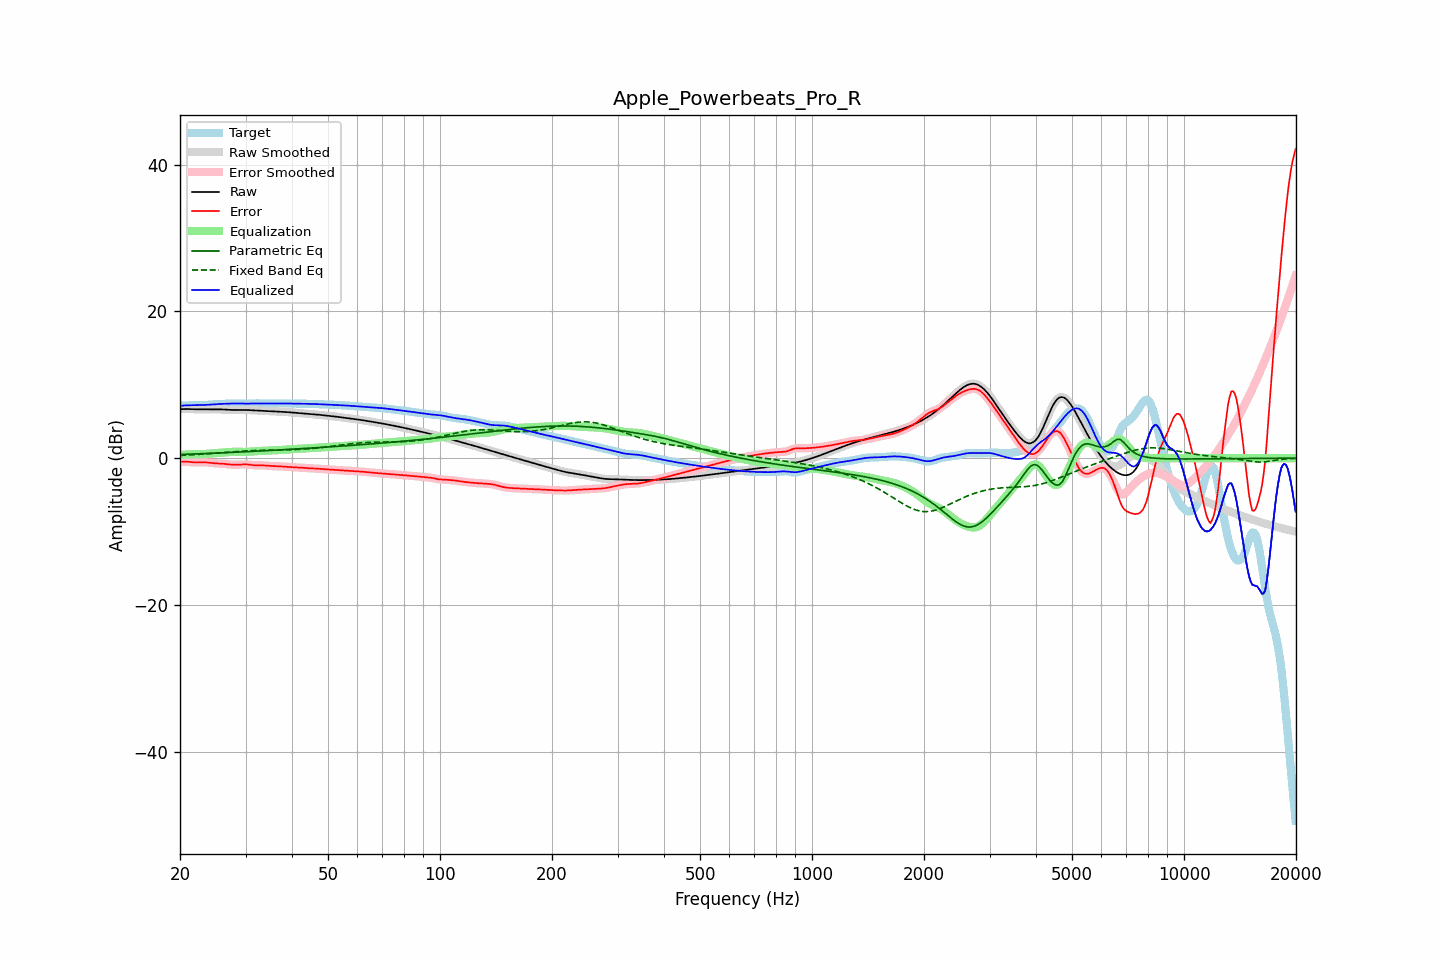

The file beside this chart, header and first rows:
frequency, raw, error, smoothed, error_smoothed, equalization, parametric_eq, fixed_band_eq, equalized_raw, equalized_smoothed, target
20.00, 6.67, -0.48, 6.67, -0.48, 0.45, 0.50, 0.37, 7.12, 7.12, 7.15
20.20, 6.68, -0.47, 6.68, -0.47, 0.46, 0.51, 0.38, 7.15, 7.15, 7.15
20.40, 6.69, -0.46, 6.69, -0.46, 0.48, 0.52, 0.40, 7.17, 7.17, 7.16
20.61, 6.70, -0.46, 6.70, -0.47, 0.49, 0.52, 0.41, 7.19, 7.19, 7.16
20.81, 6.70, -0.47, 6.70, -0.47, 0.50, 0.53, 0.42, 7.20, 7.20, 7.17
21.02, 6.69, -0.49, 6.69, -0.49, 0.51, 0.54, 0.43, 7.21, 7.21, 7.18
21.23, 6.69, -0.51, 6.69, -0.51, 0.52, 0.55, 0.44, 7.21, 7.21, 7.20
21.44, 6.68, -0.54, 6.68, -0.54, 0.53, 0.56, 0.45, 7.21, 7.21, 7.22
21.66, 6.67, -0.56, 6.67, -0.56, 0.55, 0.56, 0.47, 7.22, 7.22, 7.23
21.87, 6.66, -0.58, 6.67, -0.58, 0.56, 0.57, 0.48, 7.23, 7.23, 7.24
22.09, 6.66, -0.58, 6.66, -0.58, 0.57, 0.58, 0.49, 7.23, 7.23, 7.25
22.31, 6.66, -0.58, 6.66, -0.58, 0.57, 0.59, 0.51, 7.23, 7.23, 7.25
22.54, 6.66, -0.58, 6.66, -0.58, 0.57, 0.60, 0.52, 7.24, 7.24, 7.24
22.76, 6.67, -0.57, 6.67, -0.57, 0.57, 0.61, 0.53, 7.24, 7.24, 7.24
22.99, 6.67, -0.56, 6.67, -0.56, 0.57, 0.62, 0.55, 7.24, 7.24, 7.23
23.22, 6.67, -0.56, 6.67, -0.56, 0.58, 0.62, 0.56, 7.25, 7.25, 7.23
23.45, 6.67, -0.57, 6.67, -0.57, 0.58, 0.63, 0.58, 7.26, 7.26, 7.24
23.69, 6.67, -0.59, 6.67, -0.59, 0.60, 0.64, 0.59, 7.27, 7.27, 7.26
23.92, 6.67, -0.61, 6.67, -0.61, 0.61, 0.65, 0.61, 7.28, 7.28, 7.28
24.16, 6.66, -0.64, 6.66, -0.64, 0.63, 0.66, 0.63, 7.30, 7.30, 7.30
24.40, 6.66, -0.66, 6.66, -0.66, 0.65, 0.67, 0.64, 7.31, 7.31, 7.32
24.65, 6.66, -0.69, 6.66, -0.69, 0.67, 0.68, 0.66, 7.33, 7.33, 7.34
24.89, 6.65, -0.70, 6.66, -0.70, 0.69, 0.69, 0.68, 7.35, 7.35, 7.36
25.14, 6.65, -0.71, 6.65, -0.71, 0.71, 0.70, 0.69, 7.36, 7.36, 7.37
25.39, 6.65, -0.72, 6.65, -0.72, 0.72, 0.71, 0.71, 7.38, 7.38, 7.37
25.65, 6.65, -0.73, 6.65, -0.73, 0.74, 0.72, 0.73, 7.39, 7.39, 7.38
25.91, 6.64, -0.75, 6.64, -0.75, 0.76, 0.73, 0.75, 7.40, 7.40, 7.39
26.16, 6.63, -0.76, 6.63, -0.77, 0.77, 0.74, 0.76, 7.41, 7.41, 7.40
26.43, 6.62, -0.79, 6.62, -0.79, 0.79, 0.75, 0.78, 7.42, 7.42, 7.41
26.69, 6.61, -0.82, 6.61, -0.82, 0.82, 0.76, 0.80, 7.42, 7.42, 7.42
26.96, 6.59, -0.84, 6.59, -0.84, 0.84, 0.77, 0.82, 7.43, 7.43, 7.43
27.23, 6.58, -0.86, 6.58, -0.86, 0.85, 0.78, 0.84, 7.44, 7.44, 7.44
27.50, 6.57, -0.88, 6.57, -0.88, 0.87, 0.79, 0.85, 7.44, 7.44, 7.45
27.77, 6.57, -0.89, 6.57, -0.89, 0.88, 0.80, 0.87, 7.45, 7.45, 7.45
28.05, 6.57, -0.89, 6.57, -0.89, 0.88, 0.81, 0.89, 7.45, 7.45, 7.45
28.33, 6.57, -0.89, 6.57, -0.89, 0.88, 0.82, 0.90, 7.45, 7.45, 7.45
28.62, 6.57, -0.88, 6.57, -0.88, 0.88, 0.83, 0.92, 7.45, 7.45, 7.45
28.90, 6.57, -0.87, 6.57, -0.87, 0.87, 0.84, 0.93, 7.44, 7.44, 7.45
29.19, 6.57, -0.86, 6.57, -0.86, 0.86, 0.85, 0.95, 7.43, 7.43, 7.44
29.48, 6.57, -0.85, 6.57, -0.85, 0.85, 0.86, 0.96, 7.43, 7.43, 7.43
29.78, 6.57, -0.84, 6.57, -0.84, 0.85, 0.87, 0.98, 7.43, 7.43, 7.42
30.08, 6.57, -0.84, 6.57, -0.84, 0.86, 0.88, 0.99, 7.43, 7.43, 7.41
30.38, 6.56, -0.85, 6.56, -0.85, 0.87, 0.89, 1.00, 7.43, 7.43, 7.41
30.68, 6.55, -0.87, 6.55, -0.88, 0.89, 0.90, 1.01, 7.44, 7.44, 7.43
30.99, 6.54, -0.91, 6.54, -0.90, 0.91, 0.92, 1.02, 7.45, 7.45, 7.44
31.30, 6.52, -0.94, 6.52, -0.94, 0.93, 0.93, 1.03, 7.45, 7.45, 7.46
31.61, 6.51, -0.96, 6.51, -0.96, 0.94, 0.94, 1.04, 7.45, 7.45, 7.47
31.93, 6.50, -0.98, 6.50, -0.98, 0.96, 0.95, 1.05, 7.46, 7.46, 7.48
32.24, 6.49, -0.99, 6.49, -0.98, 0.97, 0.96, 1.06, 7.46, 7.46, 7.47
32.57, 6.48, -0.98, 6.48, -0.98, 0.98, 0.97, 1.06, 7.46, 7.46, 7.46
32.89, 6.47, -0.98, 6.47, -0.98, 0.99, 0.98, 1.07, 7.46, 7.46, 7.45
33.22, 6.46, -0.98, 6.46, -0.98, 0.99, 1.00, 1.07, 7.45, 7.45, 7.44
33.55, 6.45, -0.98, 6.45, -0.99, 1.00, 1.01, 1.08, 7.45, 7.45, 7.43
33.89, 6.44, -1.00, 6.44, -1.00, 1.01, 1.02, 1.08, 7.45, 7.45, 7.44
34.23, 6.42, -1.02, 6.42, -1.02, 1.02, 1.03, 1.09, 7.44, 7.44, 7.44
34.57, 6.41, -1.04, 6.41, -1.04, 1.03, 1.04, 1.09, 7.44, 7.44, 7.45
34.92, 6.39, -1.06, 6.40, -1.06, 1.05, 1.05, 1.10, 7.44, 7.44, 7.45
35.27, 6.38, -1.07, 6.38, -1.07, 1.06, 1.07, 1.10, 7.44, 7.44, 7.45
35.62, 6.37, -1.08, 6.37, -1.08, 1.07, 1.08, 1.10, 7.45, 7.45, 7.45
35.97, 6.37, -1.08, 6.36, -1.08, 1.08, 1.09, 1.11, 7.45, 7.45, 7.45
... 635 more rows
